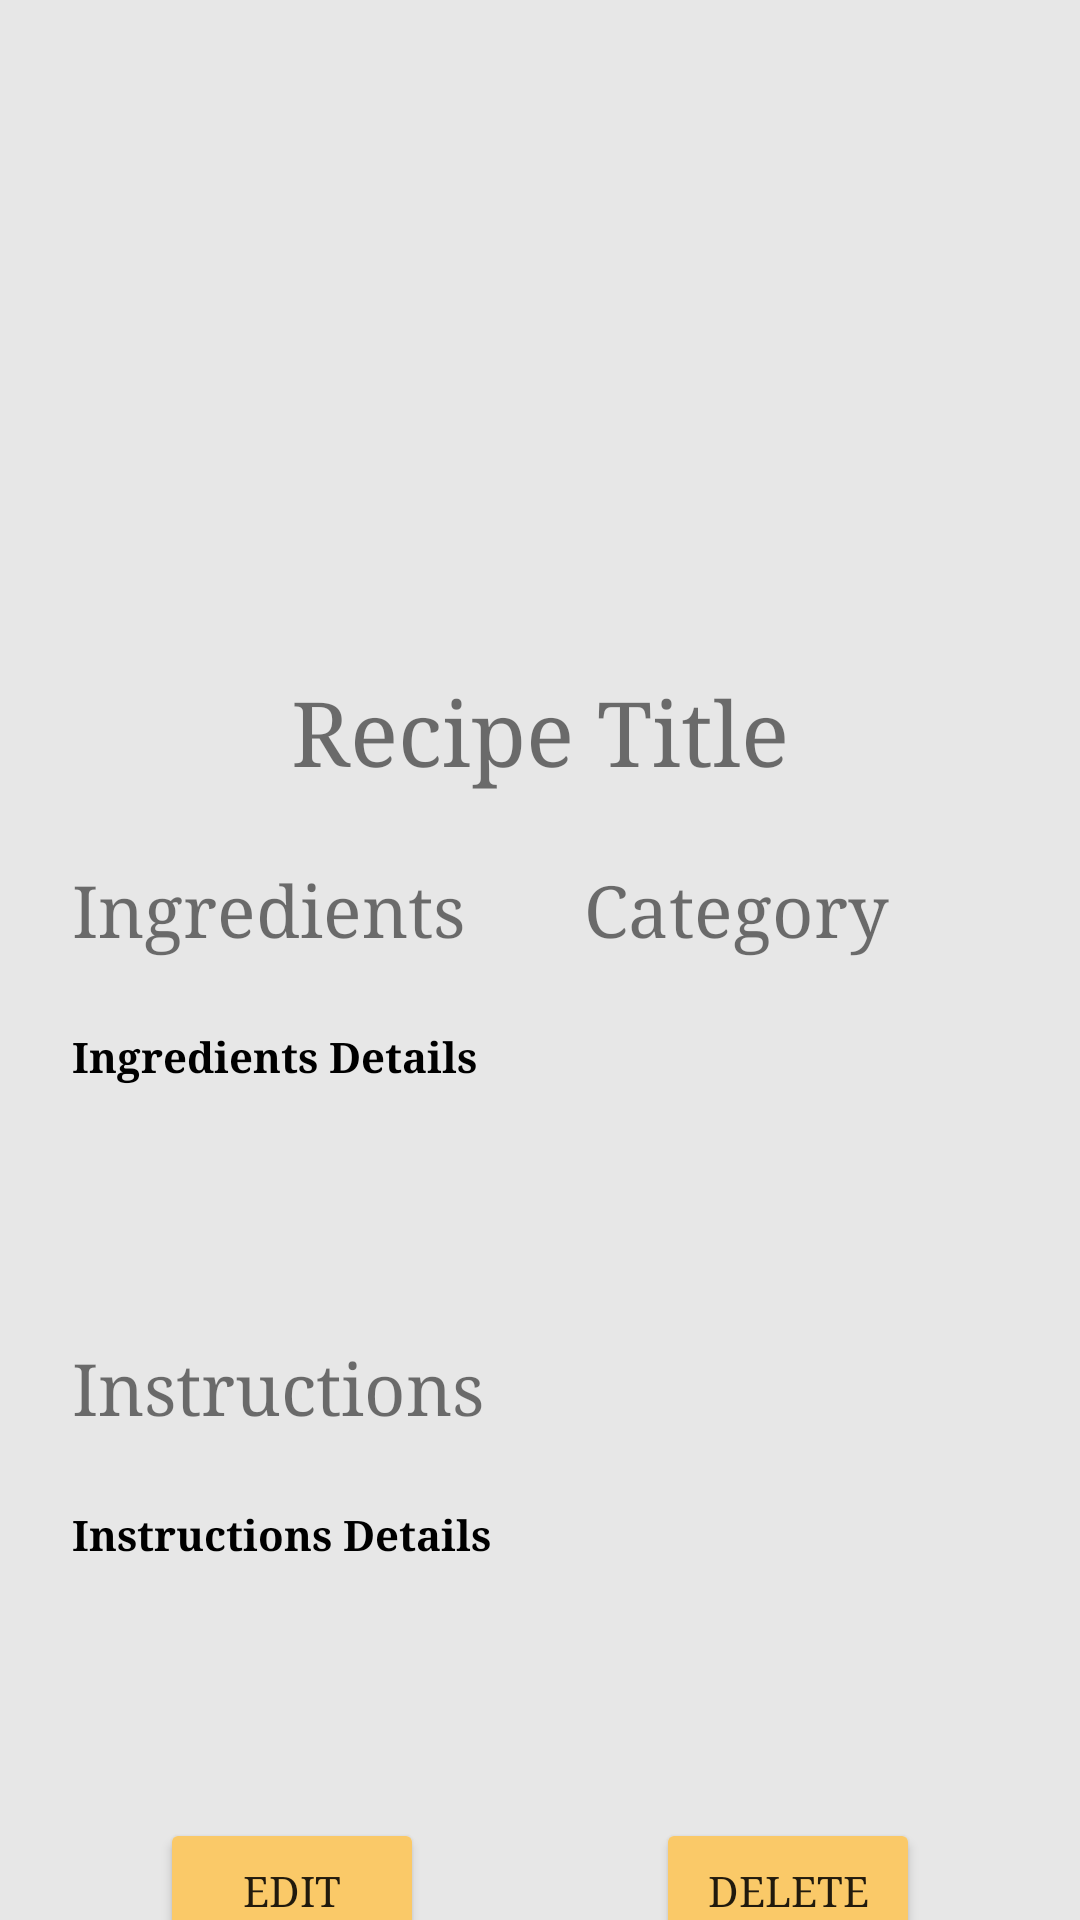

The Android layout XML behind this screen, and the referenced resources:
<!-- AndroidManifest.xml: application theme Theme.MatkonLi -->
<!-- res/layout/fragment_recipe__page_.xml -->
<?xml version="1.0" encoding="utf-8"?>
<androidx.constraintlayout.widget.ConstraintLayout xmlns:android="http://schemas.android.com/apk/res/android"
    xmlns:app="http://schemas.android.com/apk/res-auto"
    xmlns:tools="http://schemas.android.com/tools"
    android:layout_width="match_parent"
    android:layout_height="match_parent"
    android:background="#E7E7E7"
    tools:context=".fragments.Recipe_Page_Fragment">

    <ImageView
        android:id="@+id/recipe_page_Image_Recipe"
        android:layout_width="300dp"
        android:layout_height="200dp"
        android:layout_marginStart="24dp"
        android:layout_marginTop="8dp"
        android:layout_marginEnd="24dp"
        app:layout_constraintEnd_toEndOf="parent"
        app:layout_constraintStart_toStartOf="parent"
        app:layout_constraintTop_toTopOf="parent"
        tools:src="@tools:sample/avatars" />

    <TextView
        android:id="@+id/recipe_page_Recipe_Title_textview"
        android:layout_width="wrap_content"
        android:layout_height="wrap_content"
        android:layout_marginTop="16dp"
        android:fontFamily="serif"
        android:text="Recipe Title"
        android:textSize="30sp"
        app:layout_constraintEnd_toEndOf="parent"
        app:layout_constraintStart_toStartOf="parent"
        app:layout_constraintTop_toBottomOf="@+id/recipe_page_Image_Recipe" />

    <TextView
        android:id="@+id/recipe_page_Category_textview"
        android:layout_width="wrap_content"
        android:layout_height="wrap_content"
        android:layout_marginTop="24dp"
        android:layout_marginEnd="24dp"
        android:fontFamily="serif"
        android:text="Category"
        android:textSize="24sp"
        app:layout_constraintEnd_toEndOf="parent"
        app:layout_constraintStart_toEndOf="@+id/recipe_page_Ingredients_Title_textview"
        app:layout_constraintTop_toBottomOf="@+id/recipe_page_Recipe_Title_textview" />

    <TextView
        android:id="@+id/recipe_page_Ingredients_Title_textview"
        android:layout_width="wrap_content"
        android:layout_height="wrap_content"
        android:layout_marginStart="24dp"
        android:layout_marginTop="24dp"
        android:fontFamily="serif"
        android:text="Ingredients"
        android:textSize="24sp"
        app:layout_constraintStart_toStartOf="parent"
        app:layout_constraintTop_toBottomOf="@+id/recipe_page_Recipe_Title_textview" />

    <TextView
        android:id="@+id/recipe_page_Instructions_textview"
        android:layout_width="wrap_content"
        android:layout_height="wrap_content"
        android:layout_marginStart="24dp"
        android:layout_marginTop="24dp"
        android:fontFamily="serif"
        android:text="Instructions"
        android:textSize="24sp"
        app:layout_constraintStart_toStartOf="parent"
        app:layout_constraintTop_toBottomOf="@+id/recipe_page_ingredients_Container_textview" />

    <TextView
        android:id="@+id/recipe_page_ingredients_Container_textview"
        android:layout_width="0dp"
        android:layout_height="80dp"
        android:layout_marginStart="24dp"
        android:layout_marginTop="24dp"
        android:layout_marginEnd="24dp"
        android:autoText="false"
        android:fontFamily="serif"
        android:scrollbars="vertical"
        android:text="Ingredients Details"
        android:textColor="#000000"
        android:textSize="14sp"
        android:textStyle="bold"
        app:layout_constraintEnd_toEndOf="parent"
        app:layout_constraintStart_toStartOf="parent"
        app:layout_constraintTop_toBottomOf="@+id/recipe_page_Ingredients_Title_textview" />

    <TextView
        android:id="@+id/recipe_page_Instructions_Container_textview"
        android:layout_width="0dp"
        android:layout_height="80dp"
        android:layout_marginStart="24dp"
        android:layout_marginTop="24dp"
        android:layout_marginEnd="24dp"
        android:autoText="false"
        android:fontFamily="serif"
        android:scrollbars="vertical"
        android:text="Instructions Details"
        android:textColor="#000000"
        android:textStyle="bold"
        app:layout_constraintEnd_toEndOf="parent"
        app:layout_constraintStart_toStartOf="parent"
        app:layout_constraintTop_toBottomOf="@+id/recipe_page_Instructions_textview" />

    <Button
        android:id="@+id/recipe_page_Edit_btn"
        android:layout_width="wrap_content"
        android:layout_height="wrap_content"
        android:layout_marginStart="24dp"
        android:layout_marginTop="24dp"
        android:layout_marginEnd="24dp"
        android:fontFamily="serif"
        android:text="Edit"
        app:backgroundTint="#FAC968"
        app:layout_constraintEnd_toStartOf="@+id/recipe_page_Delete_btn"
        app:layout_constraintStart_toStartOf="parent"
        app:layout_constraintTop_toBottomOf="@+id/recipe_page_Instructions_Container_textview" />

    <Button
        android:id="@+id/recipe_page_Delete_btn"
        android:layout_width="wrap_content"
        android:layout_height="wrap_content"
        android:layout_marginStart="24dp"
        android:layout_marginTop="24dp"
        android:layout_marginEnd="24dp"
        android:fontFamily="serif"
        android:text="Delete"
        app:backgroundTint="#FAC968"
        app:layout_constraintEnd_toEndOf="parent"
        app:layout_constraintStart_toEndOf="@+id/recipe_page_Edit_btn"
        app:layout_constraintTop_toBottomOf="@+id/recipe_page_Instructions_Container_textview" />
</androidx.constraintlayout.widget.ConstraintLayout>
<!-- resources referenced by this layout -->
<resources>
  <style name="Theme.MatkonLi" parent="Theme.MaterialComponents.DayNight.DarkActionBar">
          
          <item name="colorPrimary">@color/purple_500</item>
          <item name="colorPrimaryVariant">@color/purple_700</item>
          <item name="colorOnPrimary">@color/white</item>
          
          <item name="colorSecondary">@color/teal_200</item>
          <item name="colorSecondaryVariant">@color/teal_700</item>
          <item name="colorOnSecondary">@color/black</item>
          
          <item name="android:statusBarColor" tools:targetApi="l">?attr/colorPrimaryVariant</item>
          
      </style>
  <!-- not gathered from this repository: default colours our renderer supplied (Android Studio template values) -->
  <color name="purple_500">#FF6200EE</color>
  <color name="purple_700">#FF3700B3</color>
  <color name="teal_200">#FF03DAC5</color>
  <color name="teal_700">#FF018786</color>
  <color name="black">#FF000000</color>
  <color name="white">#FFFFFFFF</color>
</resources>
